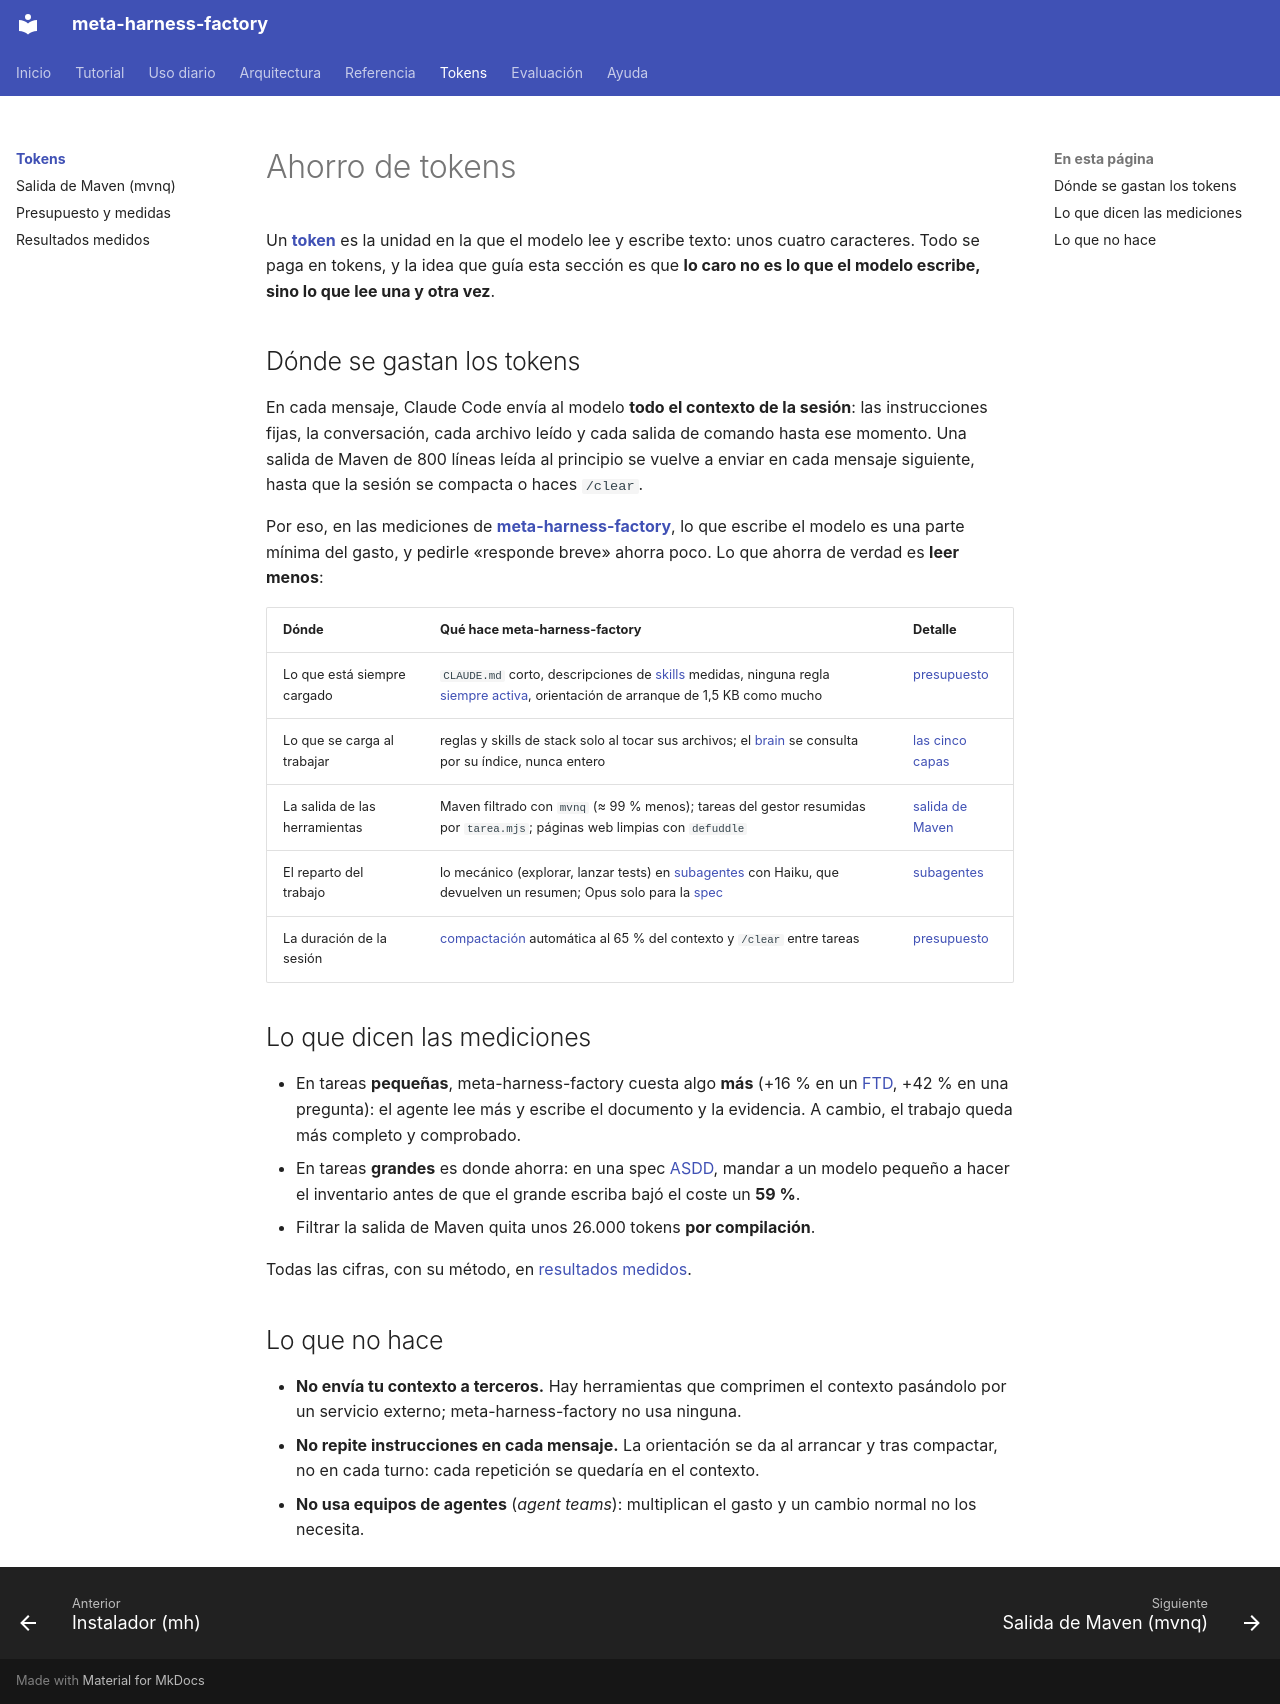

repository: vicente-priego-aviles/meta-harness-factory · page: tokens/index.html · generator: mkdocs

# Ahorro de tokens

Un **[token](../ayuda/glosario.md#token)** es la unidad en la que el modelo lee y escribe texto: unos cuatro caracteres. Todo se paga en tokens, y la idea que guía esta sección es que **lo caro no es lo que el modelo escribe, sino lo que lee una y otra vez**.

## Dónde se gastan los tokens
En cada mensaje, Claude Code envía al modelo **todo el contexto de la sesión**: las instrucciones fijas, la conversación, cada archivo leído y cada salida de comando hasta ese momento. Una salida de Maven de 800 líneas leída al principio se vuelve a enviar en cada mensaje siguiente, hasta que la sesión se compacta o haces `/clear`.

Por eso, en las mediciones de **[meta-harness-factory](../ayuda/glosario.md#meta-harness)**, lo que escribe el modelo es una parte mínima del gasto, y pedirle «responde breve» ahorra poco. Lo que ahorra de verdad es **leer menos**:

| Dónde | Qué hace meta-harness-factory | Detalle |
|---|---|---|
| Lo que está siempre cargado | `CLAUDE.md` corto, descripciones de [skills](../ayuda/glosario.md#skill) medidas, ninguna regla [siempre activa](../ayuda/glosario.md#siempre-activo), orientación de arranque de 1,5 KB como mucho | [presupuesto](presupuesto.md) |
| Lo que se carga al trabajar | reglas y skills de stack solo al tocar sus archivos; el [brain](../ayuda/glosario.md#brain) se consulta por su índice, nunca entero | [las cinco capas](../arquitectura/capas.md#lo-que-carga-claude-code-y-cuando) |
| La salida de las herramientas | Maven filtrado con `mvnq` (≈ 99 % menos); tareas del gestor resumidas por `tarea.mjs`; páginas web limpias con `defuddle` | [salida de Maven](mvnq.md) |
| El reparto del trabajo | lo mecánico (explorar, lanzar tests) en [subagentes](../ayuda/glosario.md#subagente) con Haiku, que devuelven un resumen; Opus solo para la [spec](../ayuda/glosario.md#spec) | [subagentes](../referencia/subagentes.md) |
| La duración de la sesión | [compactación](../ayuda/glosario.md#compactacion) automática al 65 % del contexto y `/clear` entre tareas | [presupuesto](presupuesto.md#habitos-que-ahorran) |

## Lo que dicen las mediciones
- En tareas **pequeñas**, meta-harness-factory cuesta algo **más** (+16 % en un [FTD](../ayuda/glosario.md#ftd), +42 % en una pregunta): el agente lee más y escribe el documento y la evidencia. A cambio, el trabajo queda más completo y comprobado.
- En tareas **grandes** es donde ahorra: en una spec [ASDD](../ayuda/glosario.md#asdd), mandar a un modelo pequeño a hacer el inventario antes de que el grande escriba bajó el coste un **59 %**.
- Filtrar la salida de Maven quita unos 26.000 tokens **por compilación**.

Todas las cifras, con su método, en [resultados medidos](resultados.md).

## Lo que no hace
- **No envía tu contexto a terceros.** Hay herramientas que comprimen el contexto pasándolo por un servicio externo; meta-harness-factory no usa ninguna.
- **No repite instrucciones en cada mensaje.** La orientación se da al arrancar y tras compactar, no en cada turno: cada repetición se quedaría en el contexto.
- **No usa equipos de agentes** (*agent teams*): multiplican el gasto y un cambio normal no los necesita.
